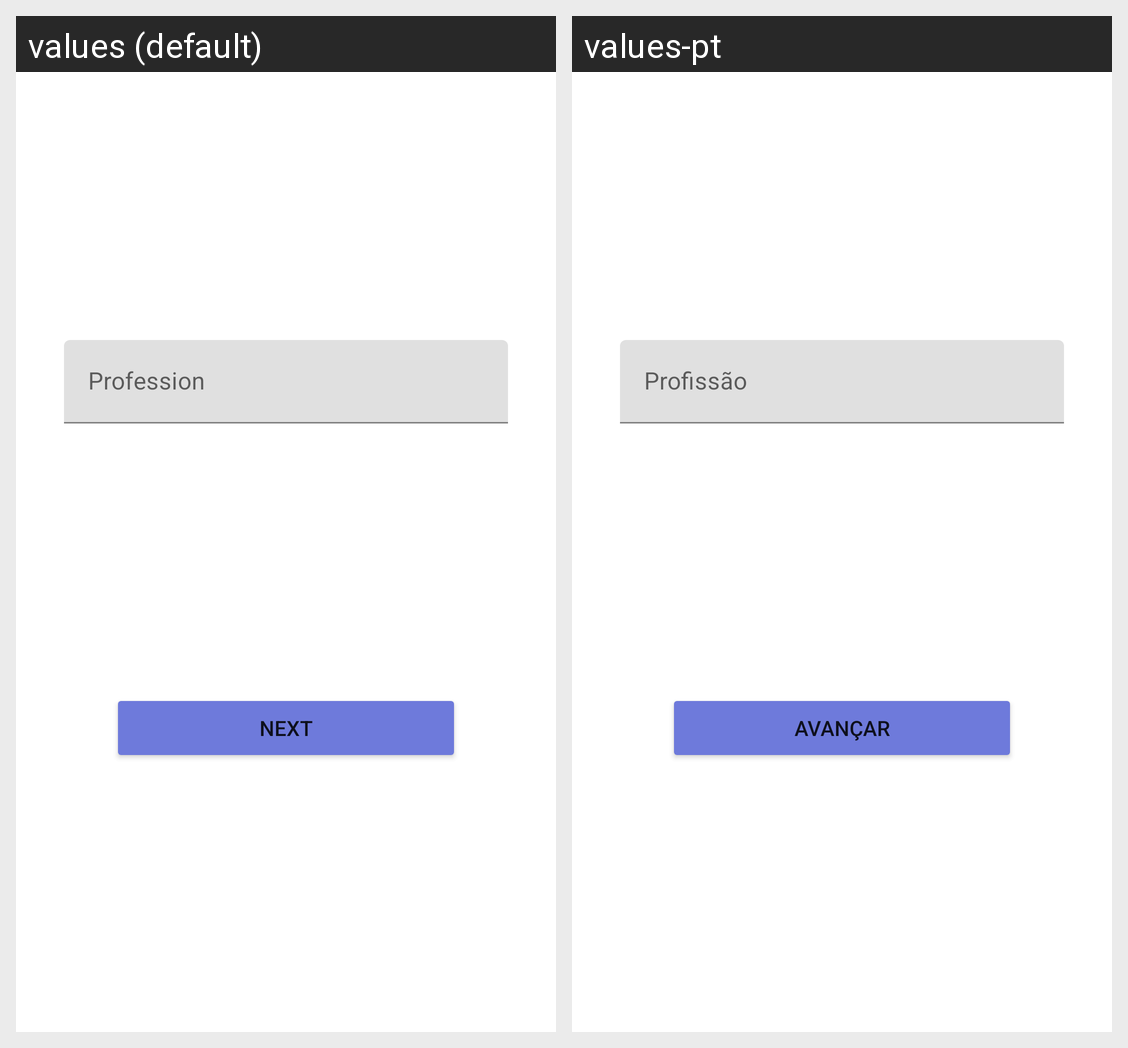

The same Android screen rendered under two of its app's locales, left to right. List the strings drawn on it with the default value and each locale's translation.
Android screen res/layout/fragment_profissao.xml rendered under 2 locales, left to right: values (default), values-pt. Device: Nexus 5 (rendered at 1080×1920; each locale shown at half size, 540×960, under a caption strip naming it); theme Theme.WalletApp.
Strings drawn on this screen, with the default value and each locale's value (text and hints the layout hard-codes, and strings that could not be matched under every locale, appear in the picture but are not listed):

profissao
  values: Profession
  values-pt: Profissão

avancar
  values: Next
  values-pt: Avançar
